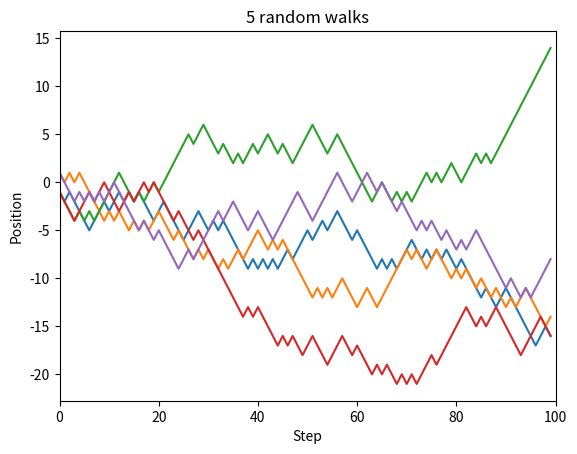

Reproduce this figure in Python.
import numpy as np
import matplotlib.pyplot as plt

rng = np.random.default_rng(28)

steps = rng.choice([1, -1], size=(5, 100))    #5 people, 100 steps
paths = np.cumsum(steps, axis=1)    #position after each step

for path in paths:
    plt.plot(path)
plt.xlabel("Step")
plt.ylabel("Position")
plt.xlim(0,100)
plt.title("5 random walks")
plt.show()
